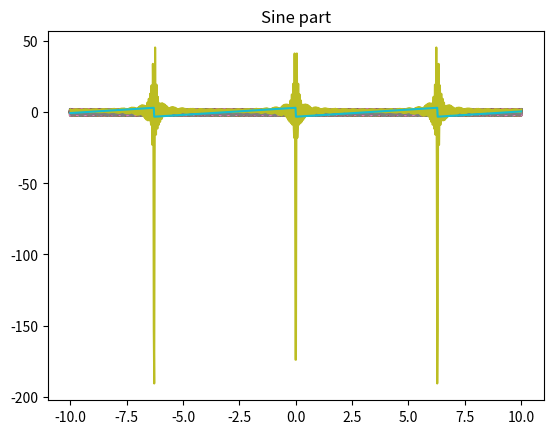

Reproduce this figure in Python.
import numpy as np
import matplotlib.pyplot as plt
import math
from scipy.integrate import quad

def f(x):
    return x % (2 * np.pi) - np.pi


N = 100
x_values = np.linspace(-10,10,1000)
initial_y_values = []
for x in x_values:
    initial_y_values.append(f(x))
y_values = []
A_n,B_n = [],[]
all_values = []
functions = []
final_y_values = []


'''A_n part'''
for n in range(1,N):
    A = lambda x: math.cos(math.pi*n*x)
    s = lambda x: f(x)*A(x)

    result, error = quad(s,-math.pi,math.pi)
    A_n.append(result)
    A_func = lambda x: result*math.cos(n*x)
    for x in x_values:
        y_values.append(A_func(x))
    
    all_values.append(y_values)
    plt.plot(x_values,y_values)
    plt.title('Cosine part')
    functions.append(A_func)
    y_values = []
plt.show()


'''B_n part'''
for n in range(1,N):
    
    B = lambda x: math.sin(math.pi*x)
    s = lambda x: f(x)*B(x)
    result, error = quad(s,-math.pi,math.pi)
    B_n.append(result)
    B_func = lambda x: result*math.cos(n*x)
    print(result)
    for x in x_values:
        y_values.append(B_func(x))
    
    

    plt.plot(x_values,y_values)
    plt.title('Sine part')
    all_values.append(y_values)
    functions.append(B_func)
    y_values = []
plt.show()

'''Determine end function (sum of all sine/cosine functions)'''
for i in range(0,len(all_values[0])):
    sum = 0
    for j in range(0,len(all_values)):
        sum += all_values[j][i]
    final_y_values.append(sum)
plt.plot(x_values,final_y_values)
plt.plot(x_values, initial_y_values)
plt.show()

